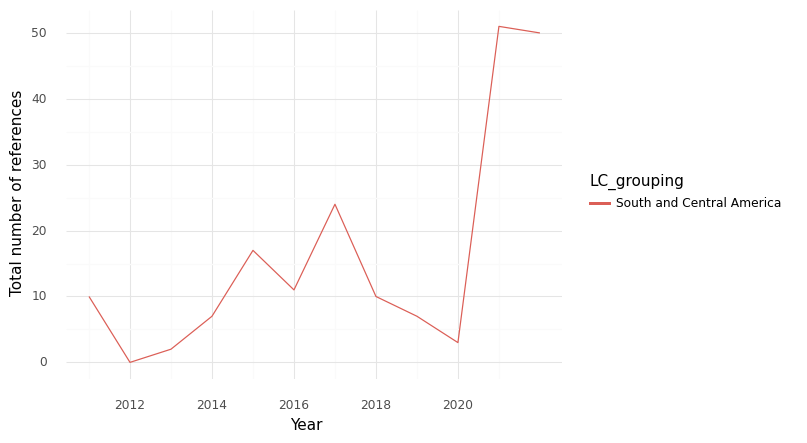

The data file committed next to this chart (first rows):
, index, LC_grouping, Year, intersection, climate, health, sum
0, 0, South and Central America, 2011, 10.0, 78.0, 109.0, 197.0
1, 1, South and Central America, 2012, 0.0, 33.0, 160.0, 193.0
2, 2, South and Central America, 2013, 2.0, 53.0, 341.0, 396.0
3, 3, South and Central America, 2014, 7.0, 84.0, 578.0, 669.0
4, 4, South and Central America, 2015, 17.0, 48.0, 515.0, 580.0
5, 5, South and Central America, 2016, 11.0, 68.0, 402.0, 481.0
6, 6, South and Central America, 2017, 24.0, 133.0, 652.0, 809.0
7, 7, South and Central America, 2018, 10.0, 90.0, 695.0, 795.0
8, 8, South and Central America, 2019, 7.0, 121.0, 775.0, 903.0
9, 9, South and Central America, 2020, 3.0, 92.0, 742.0, 837.0
10, 10, South and Central America, 2021, 51.0, 316.0, 2040, 2407
11, 11, South and Central America, 2022, 50.0, 435.0, 1794, 2279
